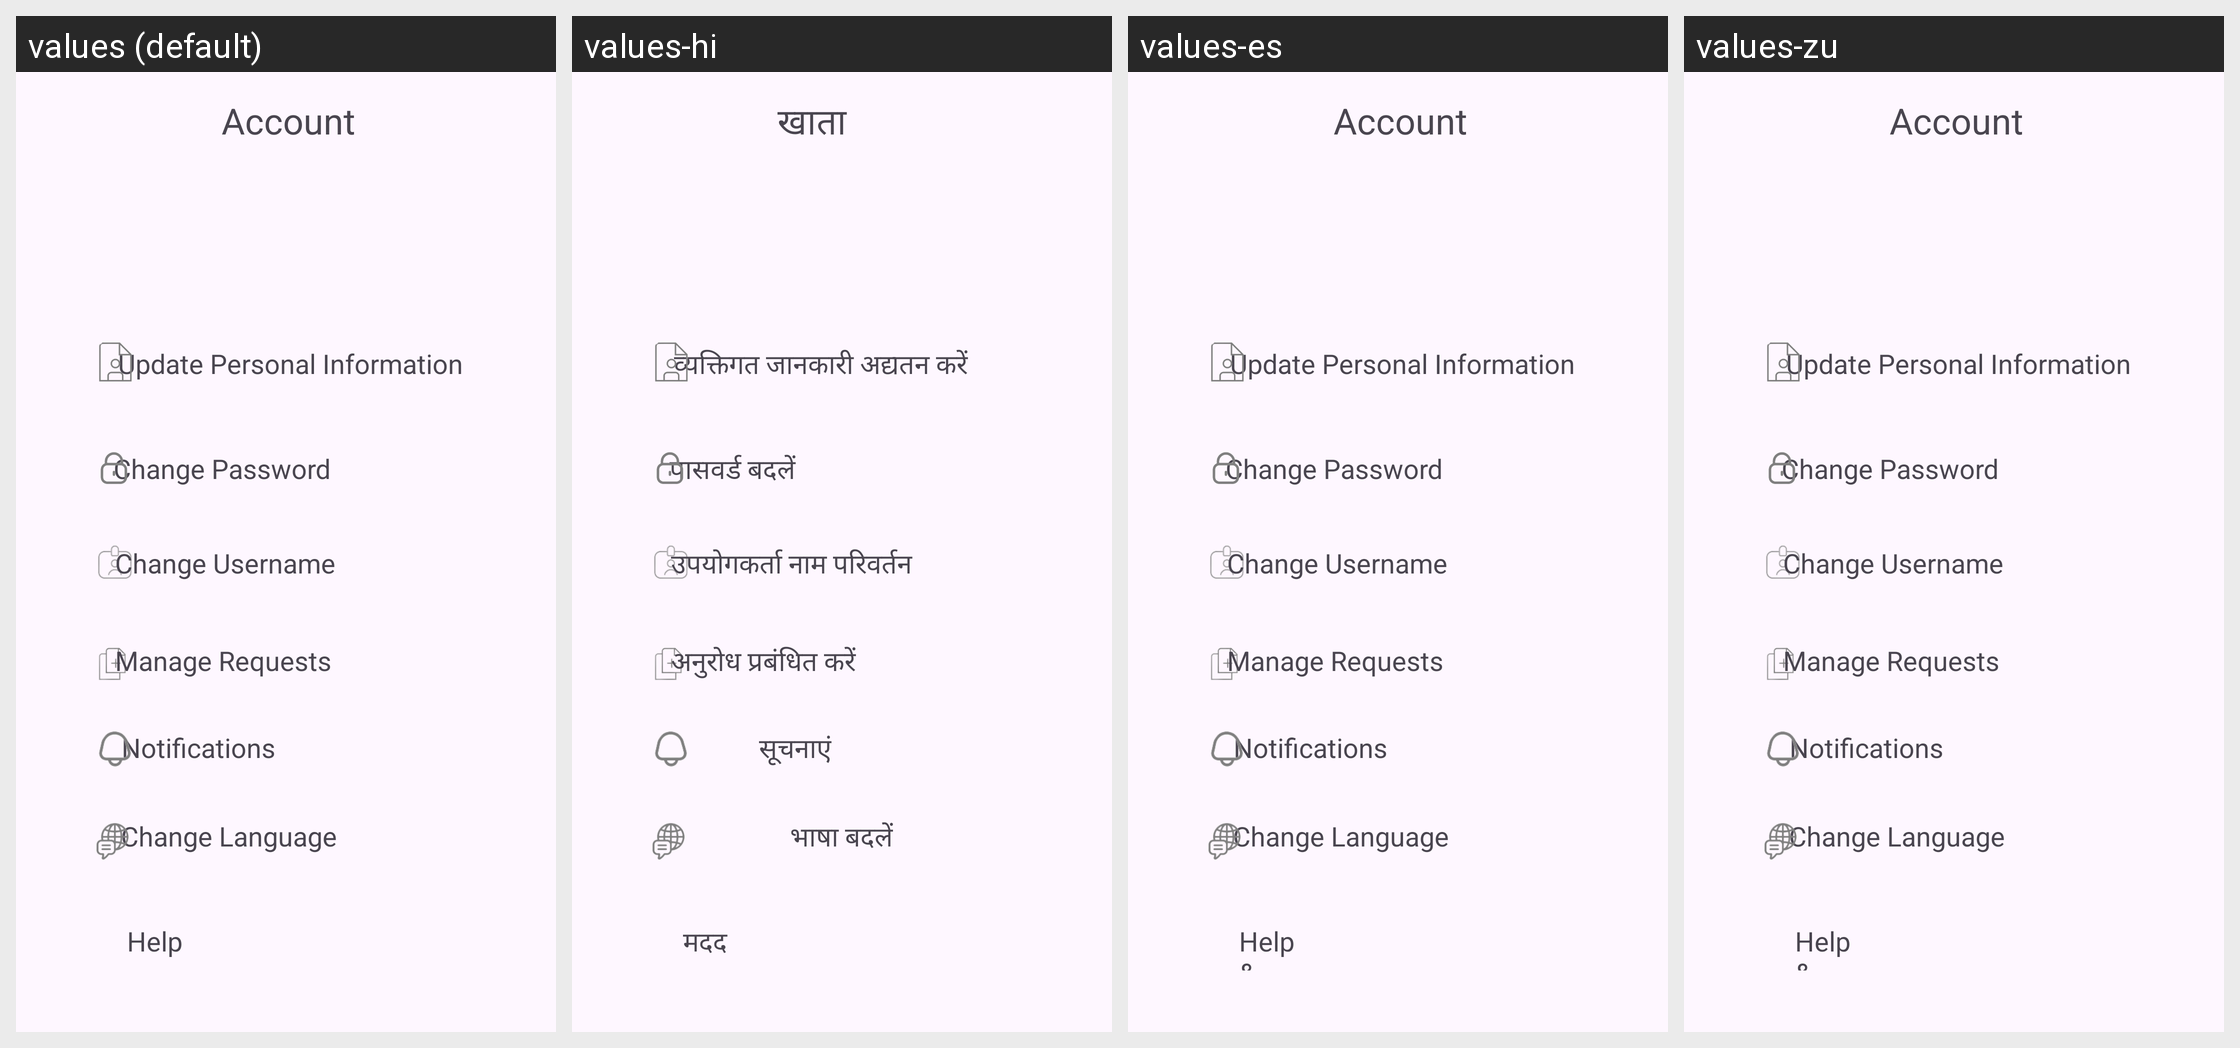

Here is an Android app screen in its default locale and in the app's own translations. Write out the translated-string differences for the strings that appear on this screen.
Android screen res/layout/activity_account.xml rendered under 4 locales, left to right: values (default), values-hi, values-es, values-zu. Device: Nexus 5 (rendered at 1080×1920; each locale shown at half size, 540×960, under a caption strip naming it); theme Theme.MyMethodistApplication.
Other locales in the repository, not shown: values-af-rZA.
Strings drawn on this screen, with the default value and each locale's value (text and hints the layout hard-codes, and strings that could not be matched under every locale, appear in the picture but are not listed):

accounth6
  values: Change Language
  values-hi: भाषा बदलें
  values-es: Change Language
  values-zu: Change Language

accounth7
  values: Help
  values-hi: मदद
  values-es: Help & FAQS
  values-zu: Help & FAQS

accounth2
  values: Change Password
  values-hi: पासवर्ड बदलें
  values-es: Change Password
  values-zu: Change Password

accounth5
  values: Notifications
  values-hi: सूचनाएं
  values-es: Notifications
  values-zu: Notifications

accounth4
  values: Manage Requests
  values-hi: अनुरोध प्रबंधित करें
  values-es: Manage Requests
  values-zu: Manage Requests

accounth1
  values: Update Personal Information
  values-hi: व्यक्तिगत जानकारी अद्यतन करें
  values-es: Update Personal Information
  values-zu: Update Personal Information

accounth3
  values: Change Username
  values-hi: उपयोगकर्ता नाम परिवर्तन करें
  values-es: Change Username
  values-zu: Change Username

accounth
  values: Account
  values-hi: खाता
  values-es: Account
  values-zu: Account
